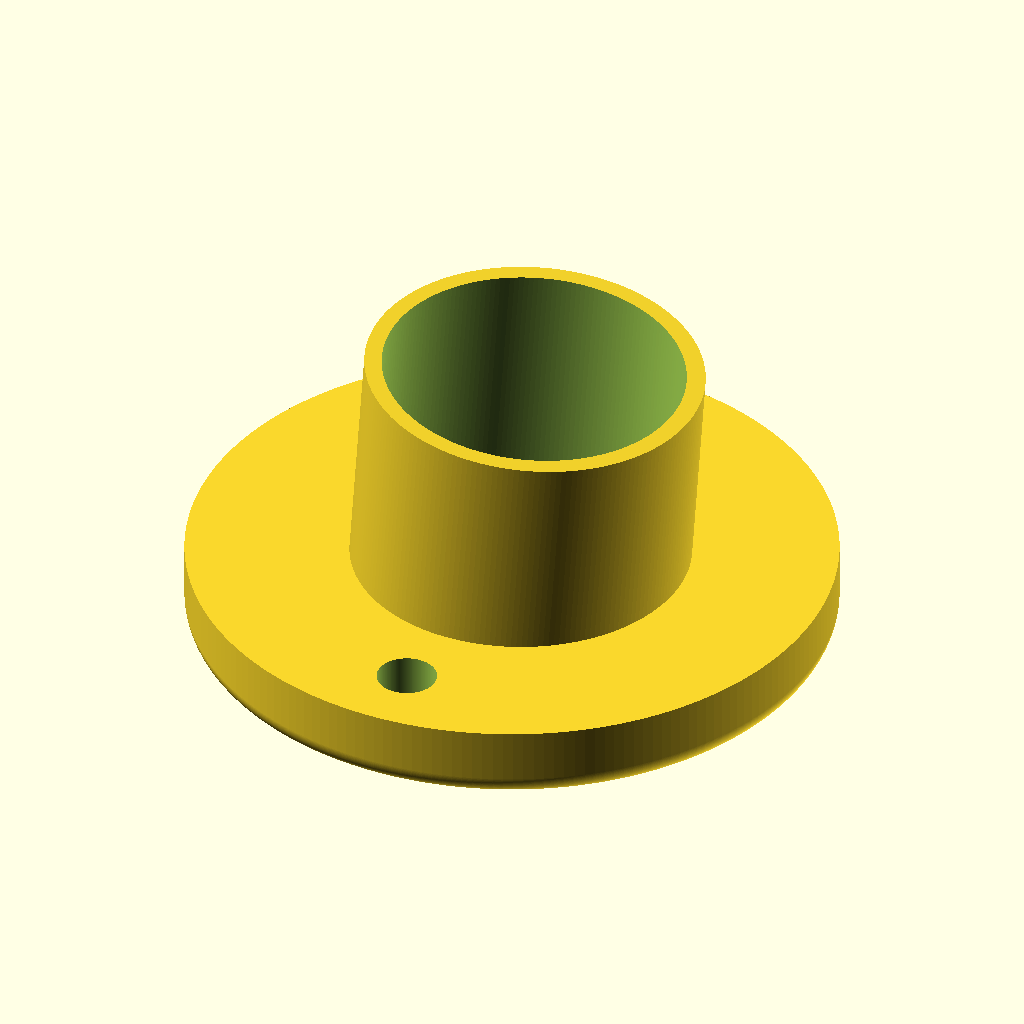
Cell 1 — every parameter at its default value.
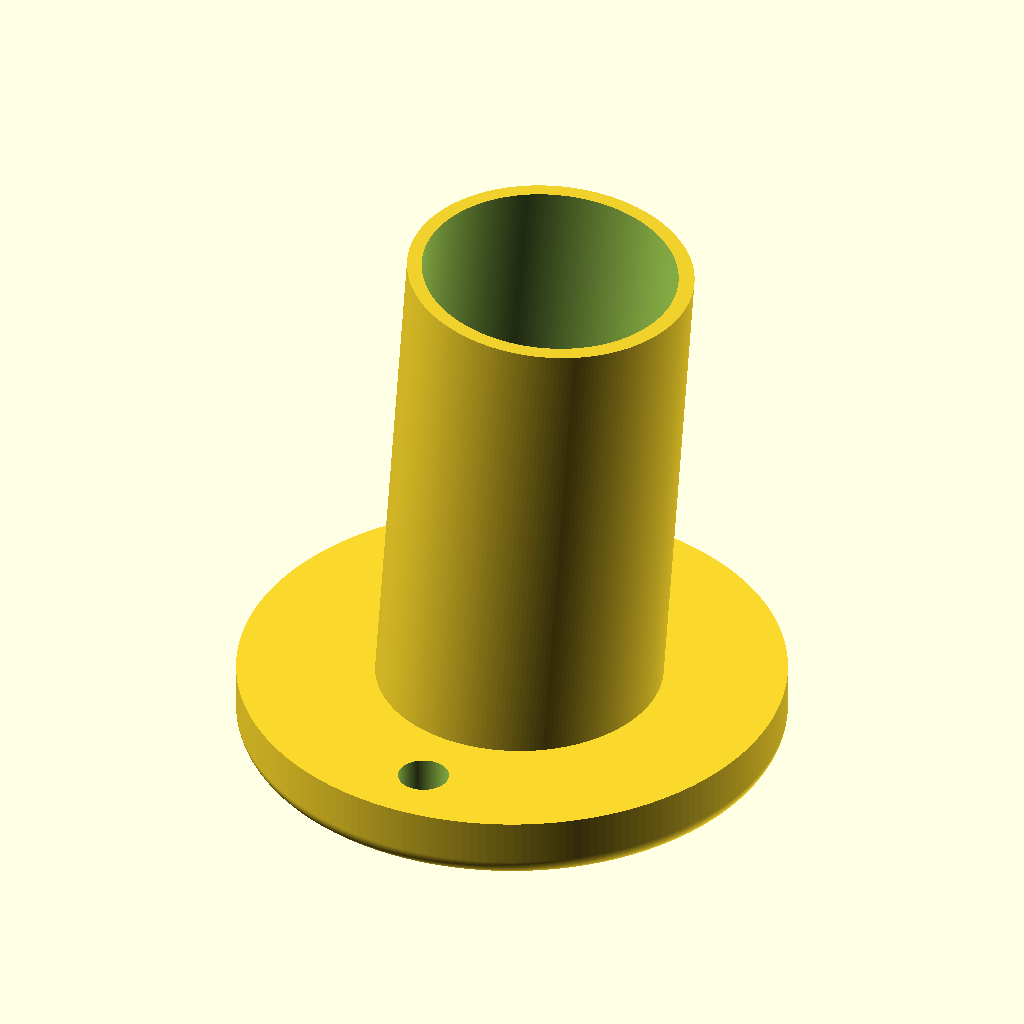
Cell 2: length = 60 (everything else at default).
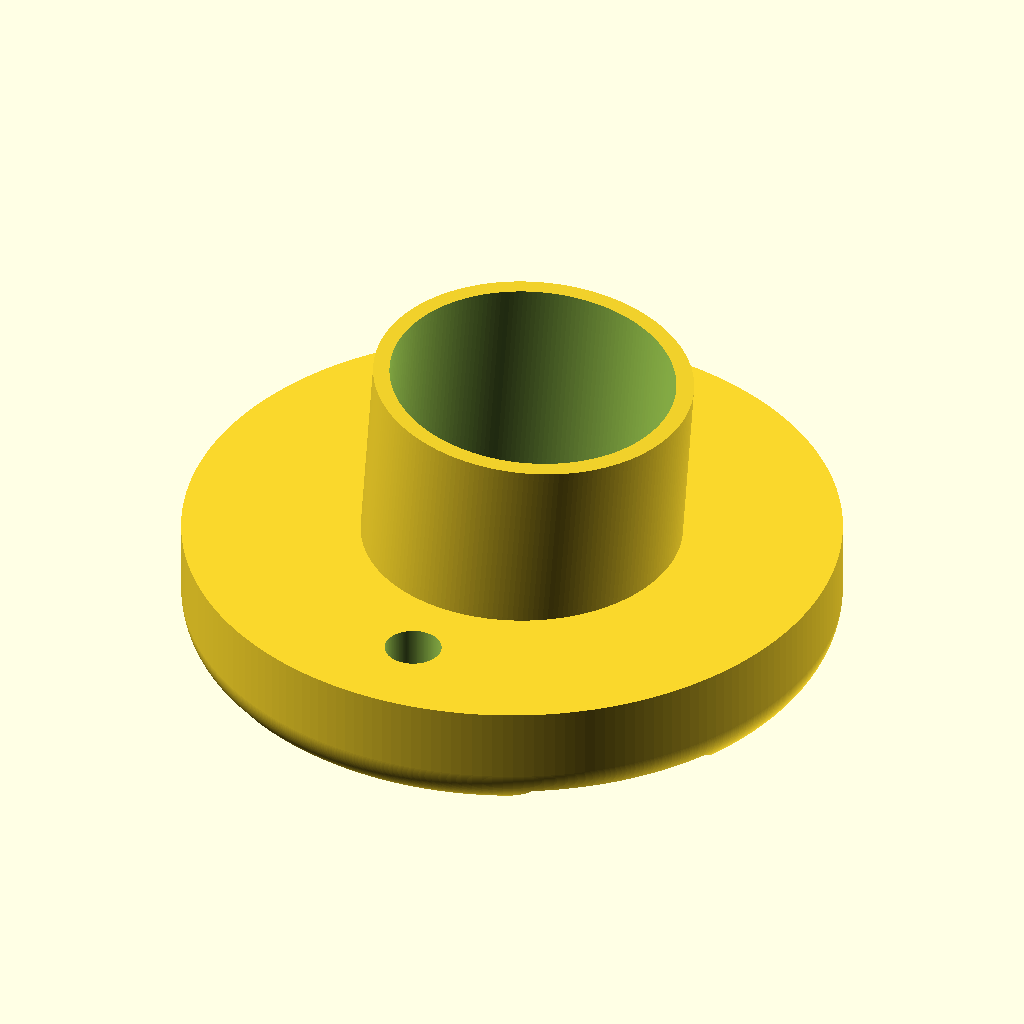
Cell 3: the same model with curveHeight = 4.
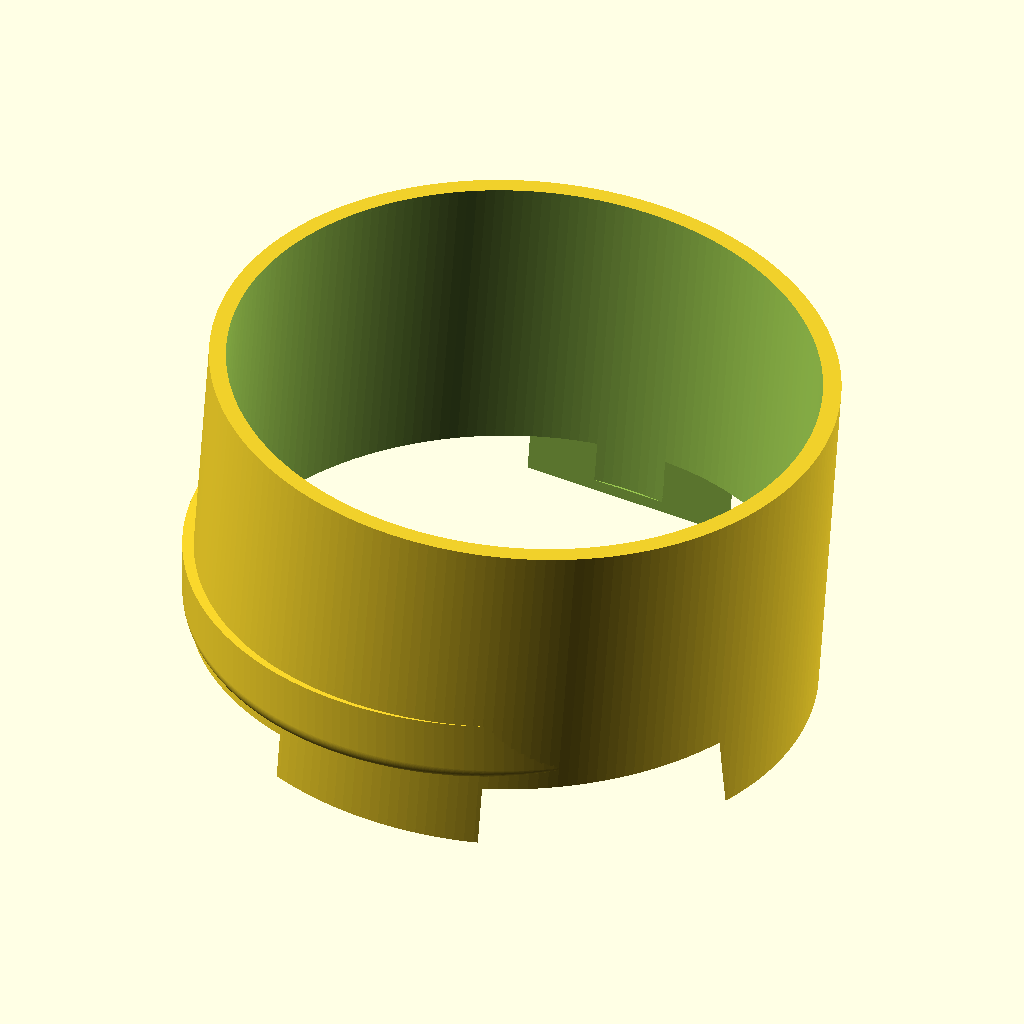
Cell 4 — mainR set to 25.2, the other parameters unchanged.
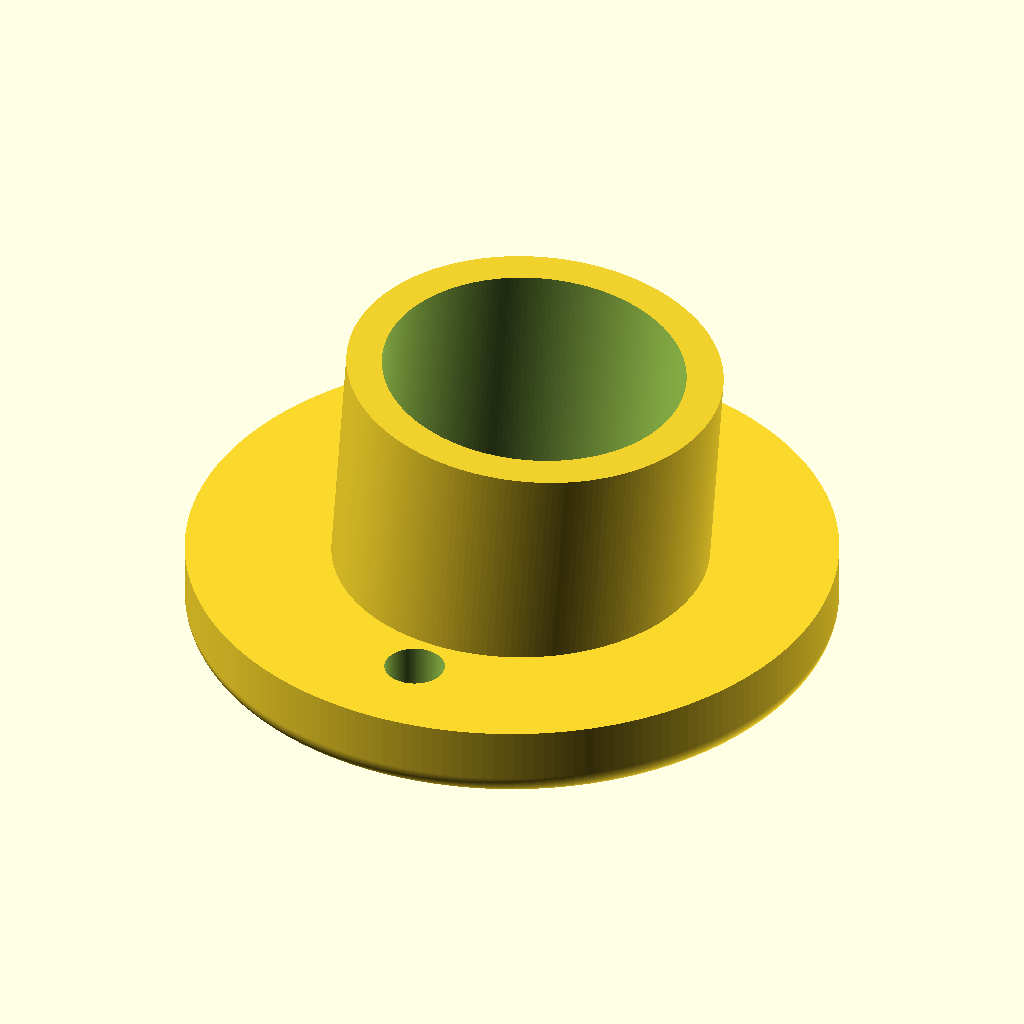
Cell 5: the same model with mainThickness = 3.
All cells are drawn from the same view direction (rotation 55°, 0°, 25°, orthographic, colour scheme Cornfield), but the view is re-fitted for each cell, so position and scale can differ between cells as well as the parameter.
Source of the model, inputs/thingiverse/files/thing-3465744/files/Untitled.scad:
$fn = 200;
distance = 22;

length = 30;
curveHeight = 2;
mainR= 12.6;
mainThickness = 1.5;
discR = 25;
discHeight = 2.5 + curveHeight;
boltHoleR1 = 5;
boltHoleR2 = 2.5;
totalDiscR = discR + 5;
angleDegrees = 4;

bottomDiscHeight = length - (curveHeight * 2) - 5;

module cutoff() {
    difference() {
        sphere(d=curveHeight * 2,h=1);
        translate([-curveHeight,-curveHeight,0]) {
           cube([curveHeight * 2, curveHeight * 2, curveHeight], center = false);
        }
    }
 }

 module boltHole(r1, r2, height, position) {
    translate(position) {     
        cylinder(h = height / 2, r = r1, center = false);
        translate([0,0,height / 2]) {
            cylinder(h = height, r = r2, center = false);
        }
    }
}
 
module disc() {
    union() {
        difference() {
            translate([0, 0, 2]) {
                minkowski()
                {
                   cylinder(h = discHeight,r = discR ,center = false);
                    cutoff();
                   
                }
            }            
            
            
            //boltHole(boltHoleR1, boltHoleR2, discHeight, [distance - mainThickness, 0, 0]);
            boltHole(boltHoleR1, boltHoleR2, discHeight, [0, distance - mainThickness, 0]);
            //boltHole(boltHoleR1, boltHoleR2, discHeight, [-distance + mainThickness, 0, 0]);
            boltHole(boltHoleR1, boltHoleR2, discHeight, [0, -distance + mainThickness, 0]);
        }
        
        translate([0, 0, -5]) {
            rotate([0, angleDegrees, 0]) {
                cylinder(h = length,r = mainR + mainThickness ,center = false);
            }
        }
    }
}


!difference() {
    disc();
    
    translate([0, 0, -4]) {
        rotate([0, angleDegrees, 0]) {
            cylinder(h = length,r = mainR ,center = false);
        }
    }
    translate([-25, -25, -50]) {
        cube(50, center = false);
    }
      
}


 module boltHoleBig(r1, r2, height, position) {
    translate(position) {
        cylinder(h = height / 4, r = r1, center = false);
        translate([0,0,height / 4]) {
        cylinder(h = height, r = r2, center = false);
        }
    }
}


difference() {
    translate([70, 70, 0]) {
        cylinder(h = bottomDiscHeight, r = discR + 5, center = false);

    }
    translate([70, 70, 0]) {
        boltHoleBig(boltHoleR1, boltHoleR2, bottomDiscHeight, [distance, 0, 0]);
        boltHoleBig(boltHoleR1, boltHoleR2, bottomDiscHeight, [0, distance, 0]);
        boltHoleBig(boltHoleR1, boltHoleR2, bottomDiscHeight, [-distance, 0, 0]);
        boltHoleBig(boltHoleR1, boltHoleR2, bottomDiscHeight, [0, -distance, 0]);
        
        cylinder(h = bottomDiscHeight, r = mainR + mainThickness, center = false);
        
        translate([-50, 3 , bottomDiscHeight/2]) {
            rotate([0, 90, 45]) {
                #cylinder(h = 15, r = boltHoleR2, center = false);
                #cylinder(h = 40, r = boltHoleR2 / 2, center = false);
            }
        }
        translate([3, -50 , bottomDiscHeight/2]) {
            rotate([0, 90, 45]) {
                #cylinder(h = 15, r = boltHoleR2, center = false);
                #cylinder(h = 40, r = boltHoleR2 / 2, center = false);
            }
        }
        
        rotate([0, 0, 45]) {
            cube(size = [totalDiscR, totalDiscR, bottomDiscHeight], center = false);
        }
        rotate([0, 0, -45]) {
            cube(size = [totalDiscR, totalDiscR, bottomDiscHeight], center = false);
        }
    }
    

}
Parameter table extracted from the source (name, type, default, range or options):
distance: number, default 22
length: number, default 30
curveHeight: number, default 2
mainR: number, default 12.6
mainThickness: number, default 1.5
discR: number, default 25
boltHoleR1: number, default 5
boltHoleR2: number, default 2.5
angleDegrees: number, default 4
